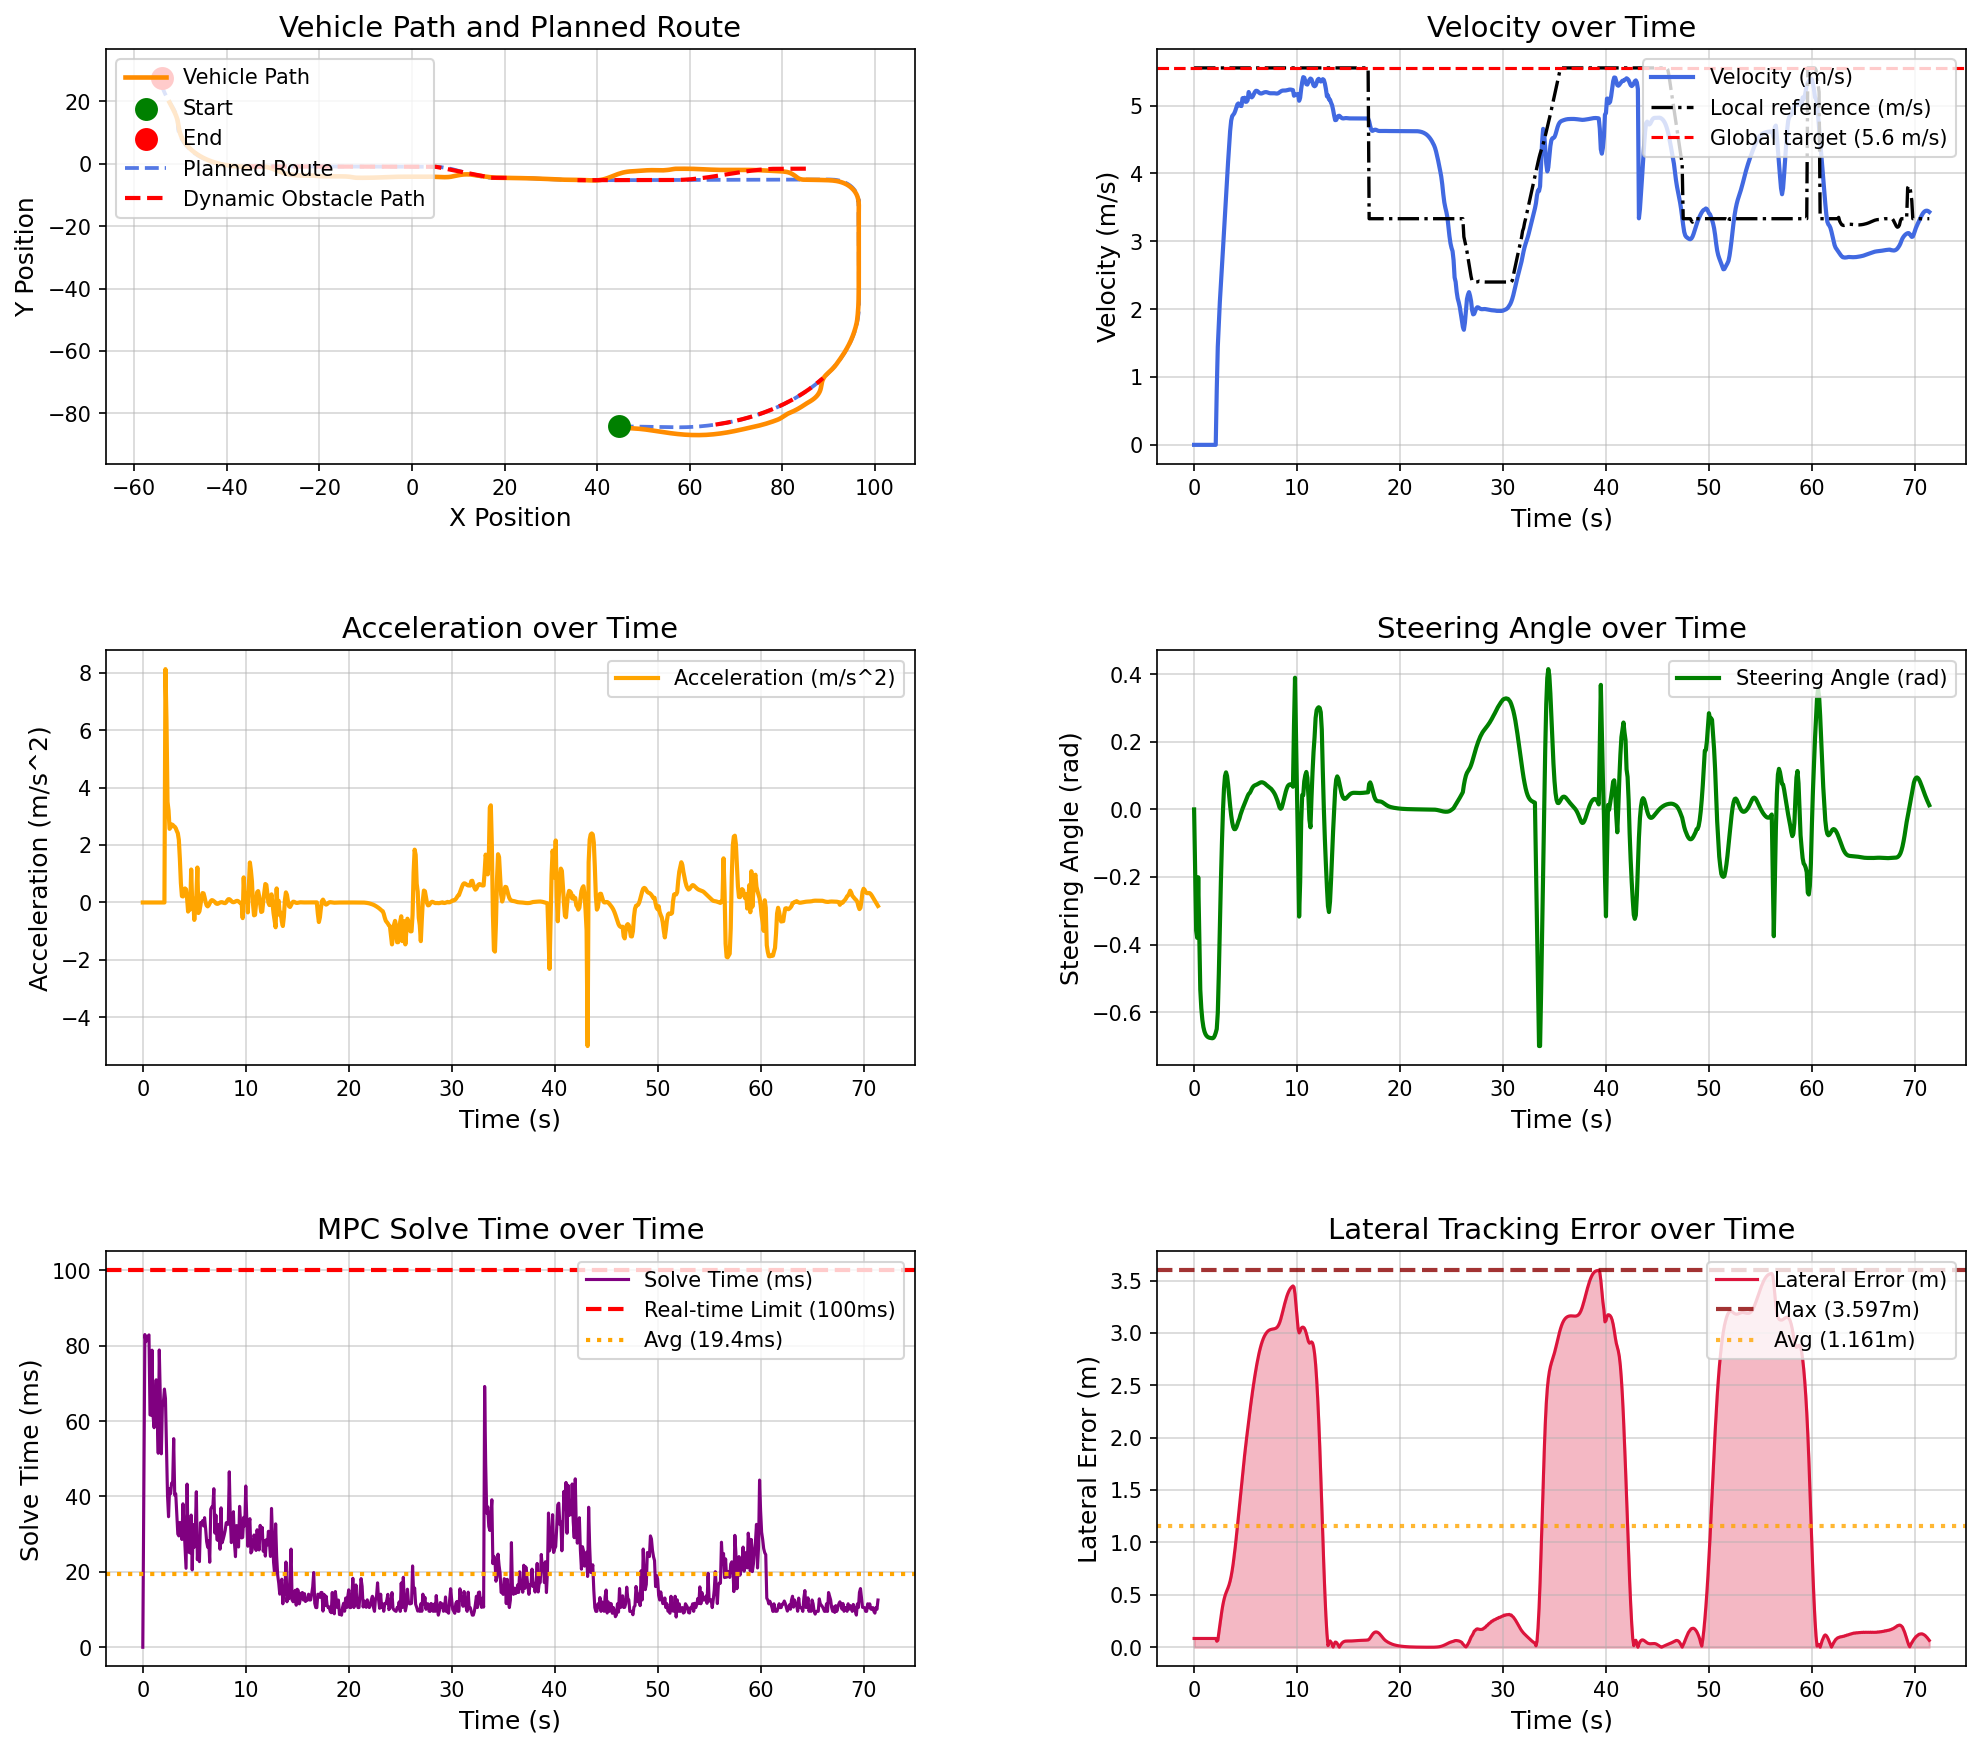

The file beside this chart, header and first rows:
场景, step, time, x, y, yaw, speed, ac, steer, solve_time, lat_error, min_obstacle_dist, 
dynamic_vehicle_interaction_town05, 0, 0.000000, 44.78, -84.13, -1.444, 0.000000, 0.000000, 0.000000, 0.000000, 0.08375, , 
dynamic_vehicle_interaction_town05, 1, 0.1, 44.78, -84.13, -1.444, 0.000000, -0.000000, -0.18, 40.16, 0.08375, 13.66, 
dynamic_vehicle_interaction_town05, 2, 0.2, 44.78, -84.13, -1.444, 0.000000, -0.000000, -0.3581, 82.96, 0.08375, 13.66, 
dynamic_vehicle_interaction_town05, 3, 0.3, 44.78, -84.13, -1.444, 0.000000, 0.000000, -0.3799, 81.06, 0.08375, 13.82, 
dynamic_vehicle_interaction_town05, 4, 0.4, 44.78, -84.13, -1.444, 0.000000, -0.000000, -0.2006, 81.82, 0.08375, 13.98, 
dynamic_vehicle_interaction_town05, 5, 0.5, 44.78, -84.13, -1.444, 0.000000, 0.000000, -0.3764, 82.5, 0.08375, 14.15, 
dynamic_vehicle_interaction_town05, 6, 0.6, 44.78, -84.13, -1.444, 0.000000, -0.000000, -0.5332, 82.86, 0.08375, 10.19, 
dynamic_vehicle_interaction_town05, 7, 0.7, 44.78, -84.13, -1.444, 0.000000, -0.000000, -0.5884, 61.65, 0.08375, 9.539, 
dynamic_vehicle_interaction_town05, 8, 0.8, 44.78, -84.13, -1.444, 0.000000, 0.000000, -0.6225, 61.54, 0.08375, 9.144, 
dynamic_vehicle_interaction_town05, 9, 0.9, 44.78, -84.13, -1.444, 0.000000, -0.000000, -0.6435, 78.81, 0.08375, 8.987, 
dynamic_vehicle_interaction_town05, 10, 1, 44.78, -84.13, -1.444, 0.000000, 0.000000, -0.6565, 61.28, 0.08375, 8.997, 
dynamic_vehicle_interaction_town05, 11, 1.1, 44.78, -84.13, -1.444, 0.000000, -0.000000, -0.6645, 58.23, 0.08375, 9.136, 
dynamic_vehicle_interaction_town05, 12, 1.2, 44.78, -84.13, -1.444, 0.000000, -0.000000, -0.6694, 64.1, 0.08375, 9.324, 
dynamic_vehicle_interaction_town05, 13, 1.3, 44.78, -84.13, -1.444, 0.000000, -0.000000, -0.6725, 70.96, 0.08375, 9.488, 
dynamic_vehicle_interaction_town05, 14, 1.4, 44.78, -84.13, -1.444, 0.000000, -0.000000, -0.6744, 61.26, 0.08375, 9.665, 
dynamic_vehicle_interaction_town05, 15, 1.5, 44.78, -84.13, -1.444, 0.000000, 0.000000, -0.6755, 51.47, 0.08375, 9.842, 
dynamic_vehicle_interaction_town05, 16, 1.6, 44.78, -84.13, -1.444, 0.000000, -0.000000, -0.6763, 78.86, 0.08375, 10.02, 
dynamic_vehicle_interaction_town05, 17, 1.7, 44.78, -84.13, -1.444, 0.000000, 0.000000, -0.6767, 66.35, 0.08375, 10.2, 
dynamic_vehicle_interaction_town05, 18, 1.8, 44.78, -84.13, -1.444, 0.000000, -0.000000, -0.677, 51.32, 0.08375, 10.38, 
dynamic_vehicle_interaction_town05, 19, 1.9, 44.78, -84.13, -1.444, 0.000000, 0.000000, -0.675, 63.81, 0.08375, 10.56, 
dynamic_vehicle_interaction_town05, 20, 2, 44.78, -84.13, -1.444, 0.000000, -0.000000, -0.6696, 65.02, 0.08375, 10.73, 
dynamic_vehicle_interaction_town05, 21, 2.1, 44.78, -84.13, -1.444, 0.000000, -0.000000, -0.6609, 68.5, 0.08375, 10.9, 
dynamic_vehicle_interaction_town05, 22, 2.2, 44.8, -84.14, -2.102, 0.8128, 8.128, -0.6495, 66, 0.05747, 11.07, 
dynamic_vehicle_interaction_town05, 23, 2.3, 44.9, -84.2, -4.251, 1.447, 6.339, -0.6014, 52.91, 0.0659, 10.81, 
dynamic_vehicle_interaction_town05, 24, 2.4, 45.05, -84.27, -6.767, 1.793, 3.504, -0.4872, 40.26, 0.1358, 10.59, 
dynamic_vehicle_interaction_town05, 25, 2.5, 45.22, -84.35, -9.042, 2.107, 3.205, -0.3498, 34.62, 0.2111, 10.47, 
dynamic_vehicle_interaction_town05, 26, 2.6, 45.43, -84.43, -10.75, 2.356, 2.565, -0.2151, 42.04, 0.2843, 10.34, 
dynamic_vehicle_interaction_town05, 27, 2.7, 45.67, -84.5, -11.77, 2.61, 2.616, -0.1014, 40.73, 0.3509, 10.2, 
dynamic_vehicle_interaction_town05, 28, 2.8, 45.94, -84.57, -12.04, 2.874, 2.718, -0.007024, 43.57, 0.4084, 10.04, 
dynamic_vehicle_interaction_town05, 29, 2.9, 46.24, -84.62, -11.63, 3.138, 2.705, 0.06049, 43.61, 0.455, 9.847, 
dynamic_vehicle_interaction_town05, 30, 3, 46.57, -84.66, -10.74, 3.401, 2.662, 0.09858, 55.33, 0.4915, 9.631, 
dynamic_vehicle_interaction_town05, 31, 3.1, 46.92, -84.7, -9.607, 3.663, 2.637, 0.1098, 40.36, 0.5202, 9.403, 
dynamic_vehicle_interaction_town05, 32, 3.2, 47.3, -84.74, -8.461, 3.921, 2.585, 0.09914, 40.68, 0.5448, 9.156, 
dynamic_vehicle_interaction_town05, 33, 3.3, 47.7, -84.77, -7.502, 4.17, 2.492, 0.07409, 35.49, 0.5694, 8.929, 
dynamic_vehicle_interaction_town05, 34, 3.4, 48.13, -84.81, -6.868, 4.411, 2.412, 0.04235, 30.04, 0.5978, 8.635, 
dynamic_vehicle_interaction_town05, 35, 3.5, 48.58, -84.86, -6.63, 4.629, 2.186, 0.01035, 29.54, 0.6336, 8.318, 
dynamic_vehicle_interaction_town05, 36, 3.6, 49.05, -84.92, -6.785, 4.779, 1.52, -0.0172, 33.1, 0.6794, 7.982, 
dynamic_vehicle_interaction_town05, 37, 3.7, 49.53, -84.98, -7.26, 4.845, 0.6717, -0.03812, 31.71, 0.7357, 7.642, 
dynamic_vehicle_interaction_town05, 38, 3.8, 50, -85.06, -7.961, 4.866, 0.2218, -0.05191, 28.59, 0.8023, 7.312, 
dynamic_vehicle_interaction_town05, 39, 3.9, 50.48, -85.15, -8.782, 4.886, 0.21, -0.05839, 38.06, 0.8781, 6.99, 
dynamic_vehicle_interaction_town05, 40, 4, 50.96, -85.25, -9.627, 4.923, 0.381, -0.05821, 32.39, 0.962, 6.668, 
dynamic_vehicle_interaction_town05, 41, 4.1, 51.45, -85.35, -10.42, 4.972, 0.4898, -0.05295, 27.19, 1.052, 6.347, 
dynamic_vehicle_interaction_town05, 42, 4.2, 51.94, -85.46, -11.11, 5.018, 0.4551, -0.0446, 20.94, 1.148, 6.023, 
dynamic_vehicle_interaction_town05, 43, 4.3, 52.43, -85.57, -11.63, 5.033, 0.1497, -0.035, 43.28, 1.247, 5.701, 
dynamic_vehicle_interaction_town05, 44, 4.4, 52.91, -85.68, -12.12, 5.001, -0.3162, -0.02722, 27.08, 1.346, 5.456, 
dynamic_vehicle_interaction_town05, 45, 4.5, 53.4, -85.79, -12.44, 5.019, 0.1766, -0.01592, 25.16, 1.446, 5.164, 
dynamic_vehicle_interaction_town05, 46, 4.6, 53.89, -85.9, -12.58, 4.994, -0.2467, -0.006611, 25.04, 1.546, 4.864, 
dynamic_vehicle_interaction_town05, 47, 4.7, 54.39, -86.01, -12.6, 5.109, 1.149, 0.001718, 35.07, 1.644, 4.575, 
dynamic_vehicle_interaction_town05, 48, 4.8, 54.88, -86.12, -12.52, 5.104, -0.04363, 0.009411, 20.52, 1.739, 4.255, 
dynamic_vehicle_interaction_town05, 49, 4.9, 55.37, -86.23, -12.31, 5.117, 0.1284, 0.01727, 32.54, 1.83, 3.97, 
dynamic_vehicle_interaction_town05, 50, 5, 55.87, -86.33, -11.97, 5.056, -0.6063, 0.0249, 26.53, 1.917, 3.678, 
dynamic_vehicle_interaction_town05, 51, 5.1, 56.37, -86.42, -11.5, 5.058, 0.02987, 0.03303, 31.44, 2, 3.411, 
dynamic_vehicle_interaction_town05, 52, 5.2, 56.86, -86.51, -10.94, 5.08, 0.2182, 0.0397, 41.25, 2.081, 3.133, 
dynamic_vehicle_interaction_town05, 53, 5.3, 57.37, -86.59, -10.26, 5.201, 1.218, 0.04576, 23.22, 2.161, 2.863, 
dynamic_vehicle_interaction_town05, 54, 5.4, 57.89, -86.67, -9.528, 5.163, -0.3671, 0.04853, 29.12, 2.24, 2.686, 
dynamic_vehicle_interaction_town05, 55, 5.5, 58.39, -86.74, -8.734, 5.132, -0.3061, 0.0539, 22.71, 2.317, 2.436, 
dynamic_vehicle_interaction_town05, 56, 5.6, 58.9, -86.79, -7.849, 5.122, -0.09083, 0.06067, 33.05, 2.39, 2.197, 
dynamic_vehicle_interaction_town05, 57, 5.7, 59.41, -86.84, -6.879, 5.138, 0.1713, 0.06592, 32.6, 2.46, 1.968, 
dynamic_vehicle_interaction_town05, 58, 5.8, 59.92, -86.88, -5.842, 5.17, 0.3279, 0.06934, 33.56, 2.527, 1.748, 
dynamic_vehicle_interaction_town05, 59, 5.9, 60.44, -86.91, -4.76, 5.2, 0.3176, 0.07131, 32.17, 2.591, 1.56, 
... 655 more rows
